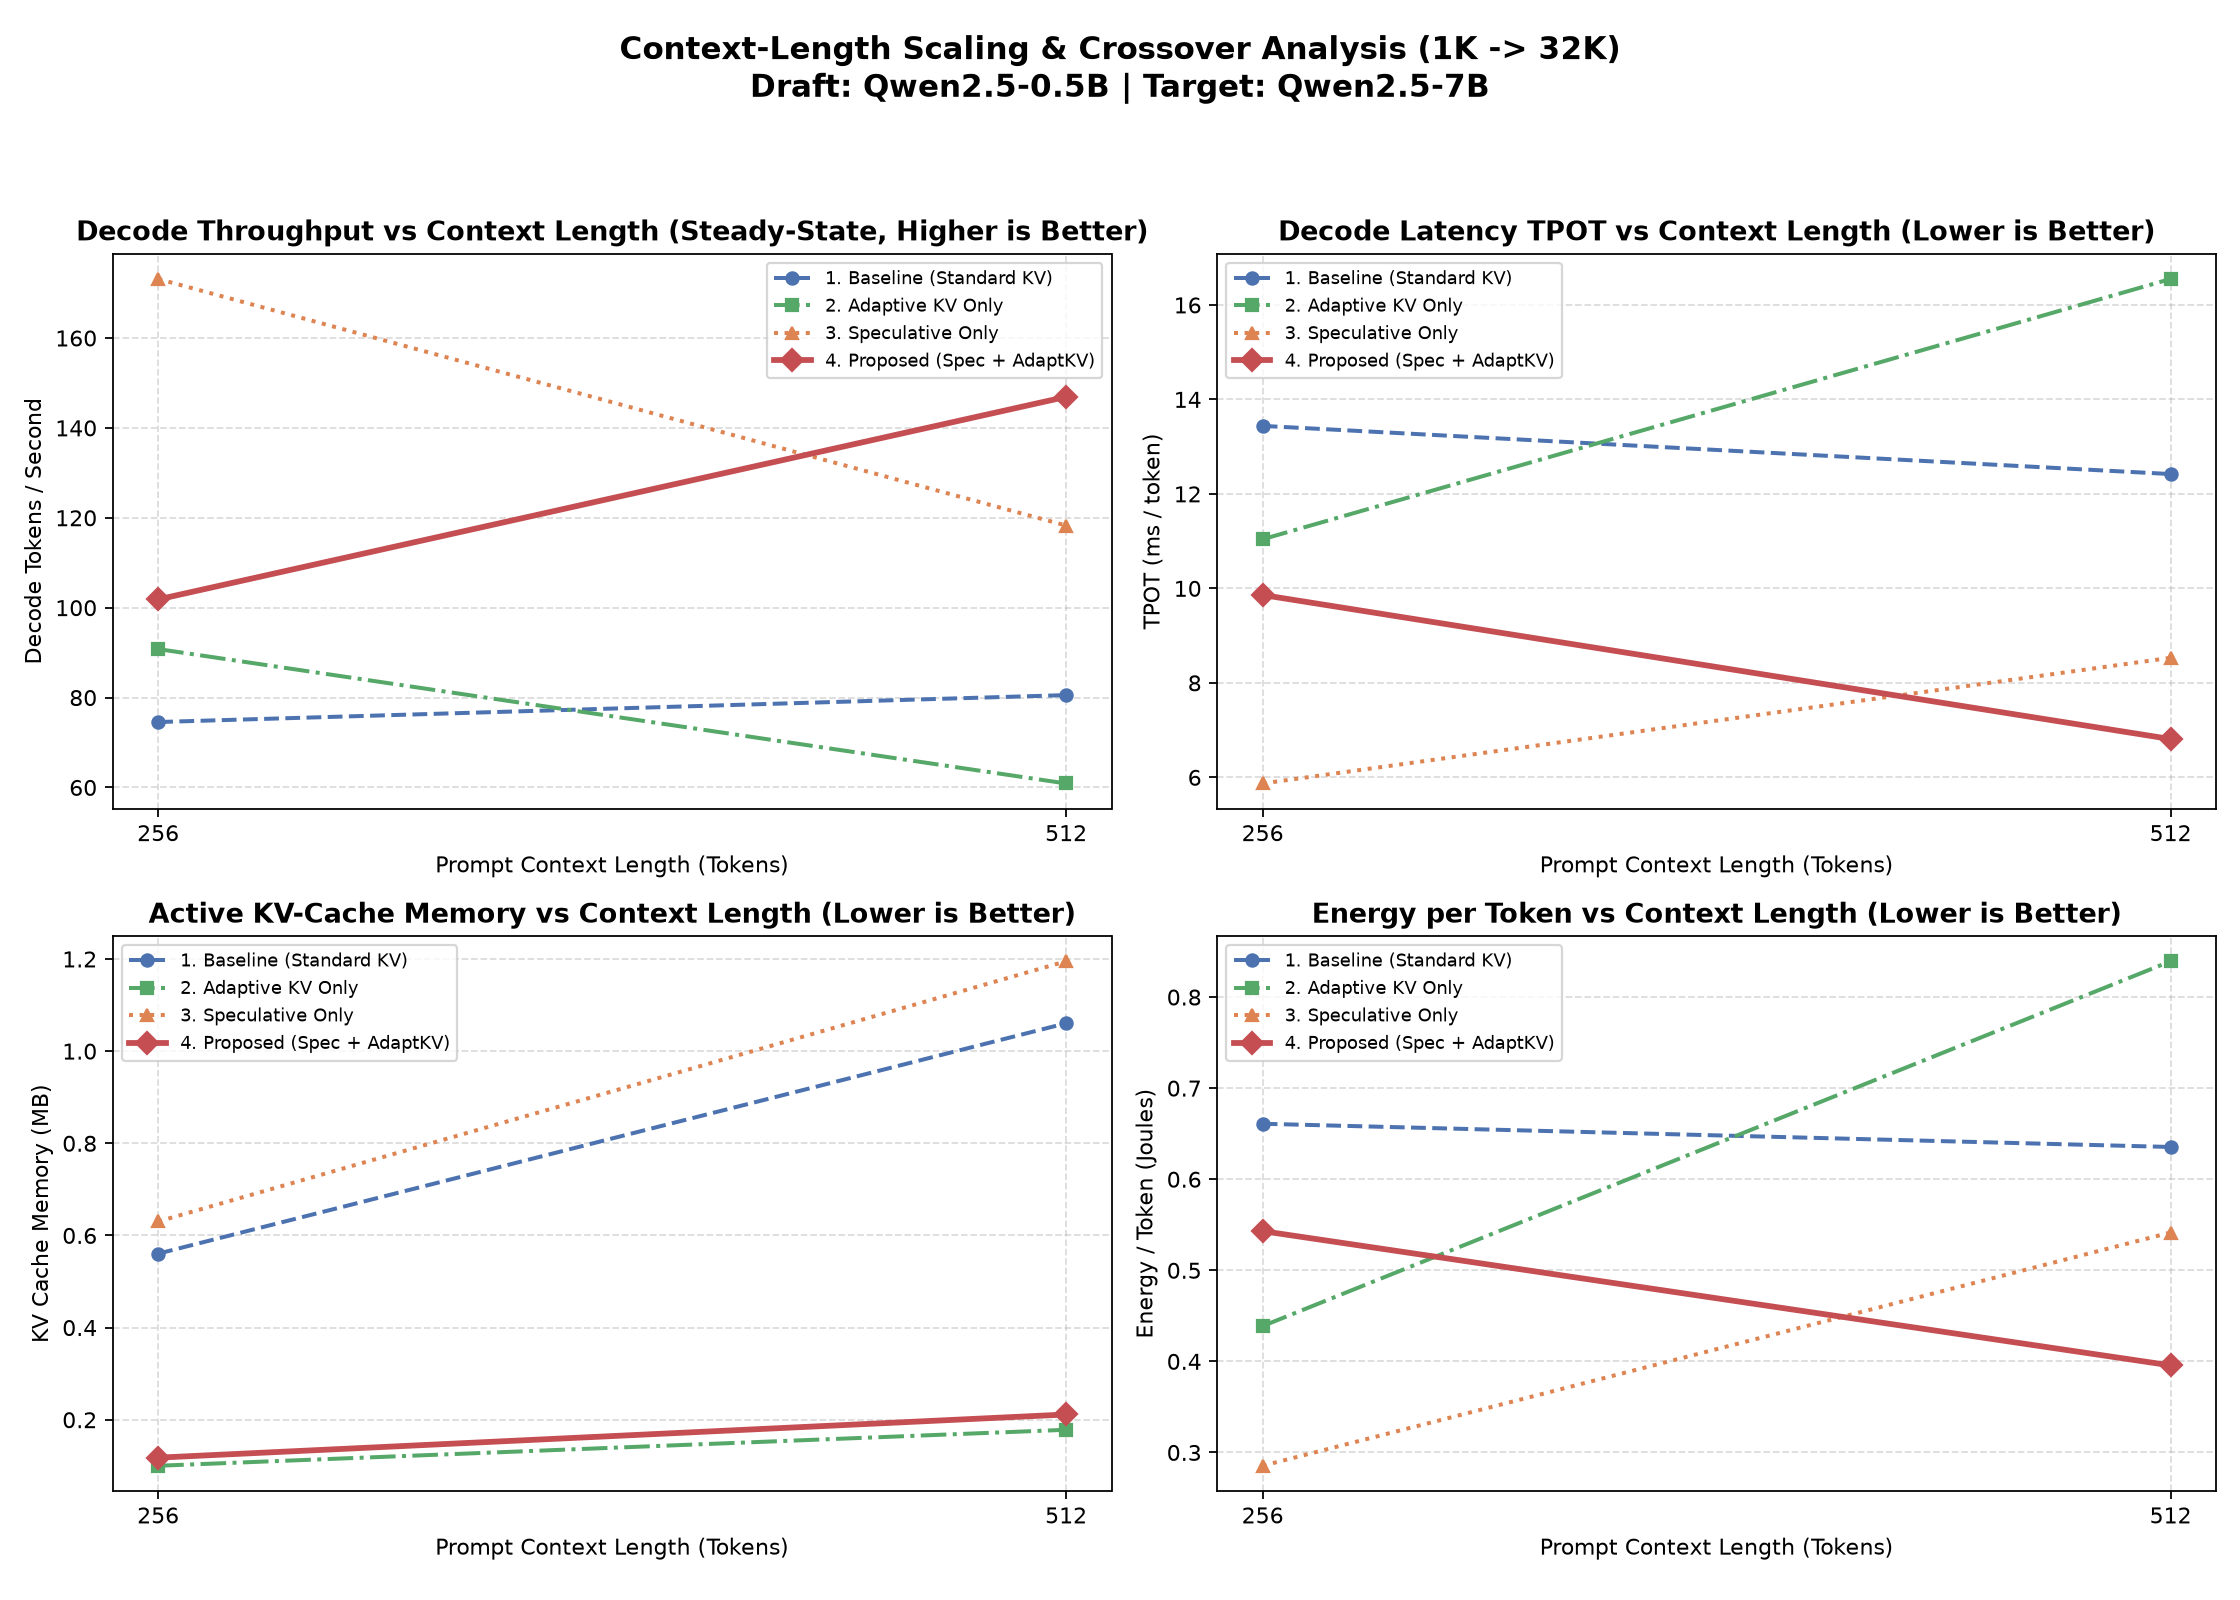

The table this chart was drawn from, first rows:
context_length, actual_prompt_tokens, num_generated_tokens, num_repeats, id, name, gamma, tokens_per_sec, tokens_per_sec_std, decode_tokens_per_sec, decode_tokens_per_sec_std, speedup, decode_speedup, theoretical_speedup, cost_ratio_c, ttft_ms, ttft_ms_std, tpot_ms, tpot_ms_std, target_forward_passes, draft_forward_passes, acceptance_rate_pct, acceptance_rate_pct_std, mean_accepted_per_step
256, 256, 32, 2, baseline, 1. Baseline (Standard KV), 0, 62.66, 2.84, 74.56, 4.46, 1.0, 1.0, 1.0, 0.0, 94.65, 1.8, 13.44, 0.81, 32.0, 0.0, 0.0, 0.0, 1.0
256, 256, 32, 2, adaptive_kv, 2. Adaptive KV Only, 0, 80.63, 5.56, 90.79, 5.07, 1.29, 1.22, 1.0, 0.0, 55.84, 8.36, 11.04, 0.62, 32.0, 0.0, 0.0, 0.0, 1.0
256, 256, 32, 2, speculative_only, 3. Speculative Only (g=2), 2, 127.8, 22.92, 173.1, 29.95, 2.04, 2.32, 1.66, 0.1823, 72.75, 14.22, 5.87, 1.01, 14.0, 27.0, 73.1, 0.0, 2.46
256, 256, 32, 2, speculative_only, 3. Speculative Only (g=4), 4, 123.9, 10.72, 162.5, 19.41, 1.98, 2.18, 1.26, 0.1688, 67.0, 0.53, 6.2, 0.74, 11.0, 41.0, 55.0, 0.0, 3.2
256, 256, 32, 2, combined_proposed, 4. Proposed (Spec + AdaptKV) (g=2), 2, 54.73, 0.77, 91.0, 19.91, 0.87, 1.22, 1.51, 0.2829, 235.8, 84.65, 11.26, 2.46, 14.0, 27.0, 76.9, 0.0, 2.46
256, 256, 32, 2, combined_proposed, 4. Proposed (Spec + AdaptKV) (g=4), 4, 74.28, 8.44, 101.8, 9.05, 1.19, 1.37, 1.11, 0.224, 128.0, 22.08, 9.86, 0.88, 12.0, 42.0, 53.7, 0.0, 2.91
512, 512, 32, 2, baseline, 1. Baseline (Standard KV), 0, 61.45, 1.08, 80.55, 2.47, 1.0, 1.0, 1.0, 0.0, 135.8, 2.57, 12.42, 0.38, 32.0, 0.0, 0.0, 0.0, 1.0
512, 512, 32, 2, adaptive_kv, 2. Adaptive KV Only, 0, 48.17, 6.08, 60.89, 7.53, 0.78, 0.76, 1.0, 0.0, 156.6, 20.99, 16.55, 2.05, 32.0, 0.0, 0.0, 0.0, 1.0
512, 512, 32, 2, speculative_only, 3. Speculative Only (g=2), 2, 72.75, 9.96, 118.3, 15.51, 1.18, 1.47, 1.44, 0.2607, 179.7, 26.15, 8.53, 1.12, 15.0, 28.0, 70.4, 0.0, 2.29
512, 512, 32, 2, speculative_only, 3. Speculative Only (g=4), 4, 43.38, 23.85, 96.06, 10.12, 0.71, 1.19, 0.83, 0.3351, 544.6, 443.7, 10.47, 1.1, 12.0, 45.0, 50.0, 0.0, 2.91
512, 512, 32, 2, combined_proposed, 4. Proposed (Spec + AdaptKV) (g=2), 2, 43.77, 25.36, 69.55, 46.73, 0.71, 0.86, 1.15, 0.5294, 302.9, 122.2, 18.57, 12.47, 14.0, 27.0, 76.9, 0.0, 2.46
512, 512, 32, 2, combined_proposed, 4. Proposed (Spec + AdaptKV) (g=4), 4, 83.53, 4.66, 146.9, 6.5, 1.36, 1.82, 1.25, 0.1707, 172.5, 12.06, 6.81, 0.3, 11.0, 41.0, 55.0, 0.0, 3.2
